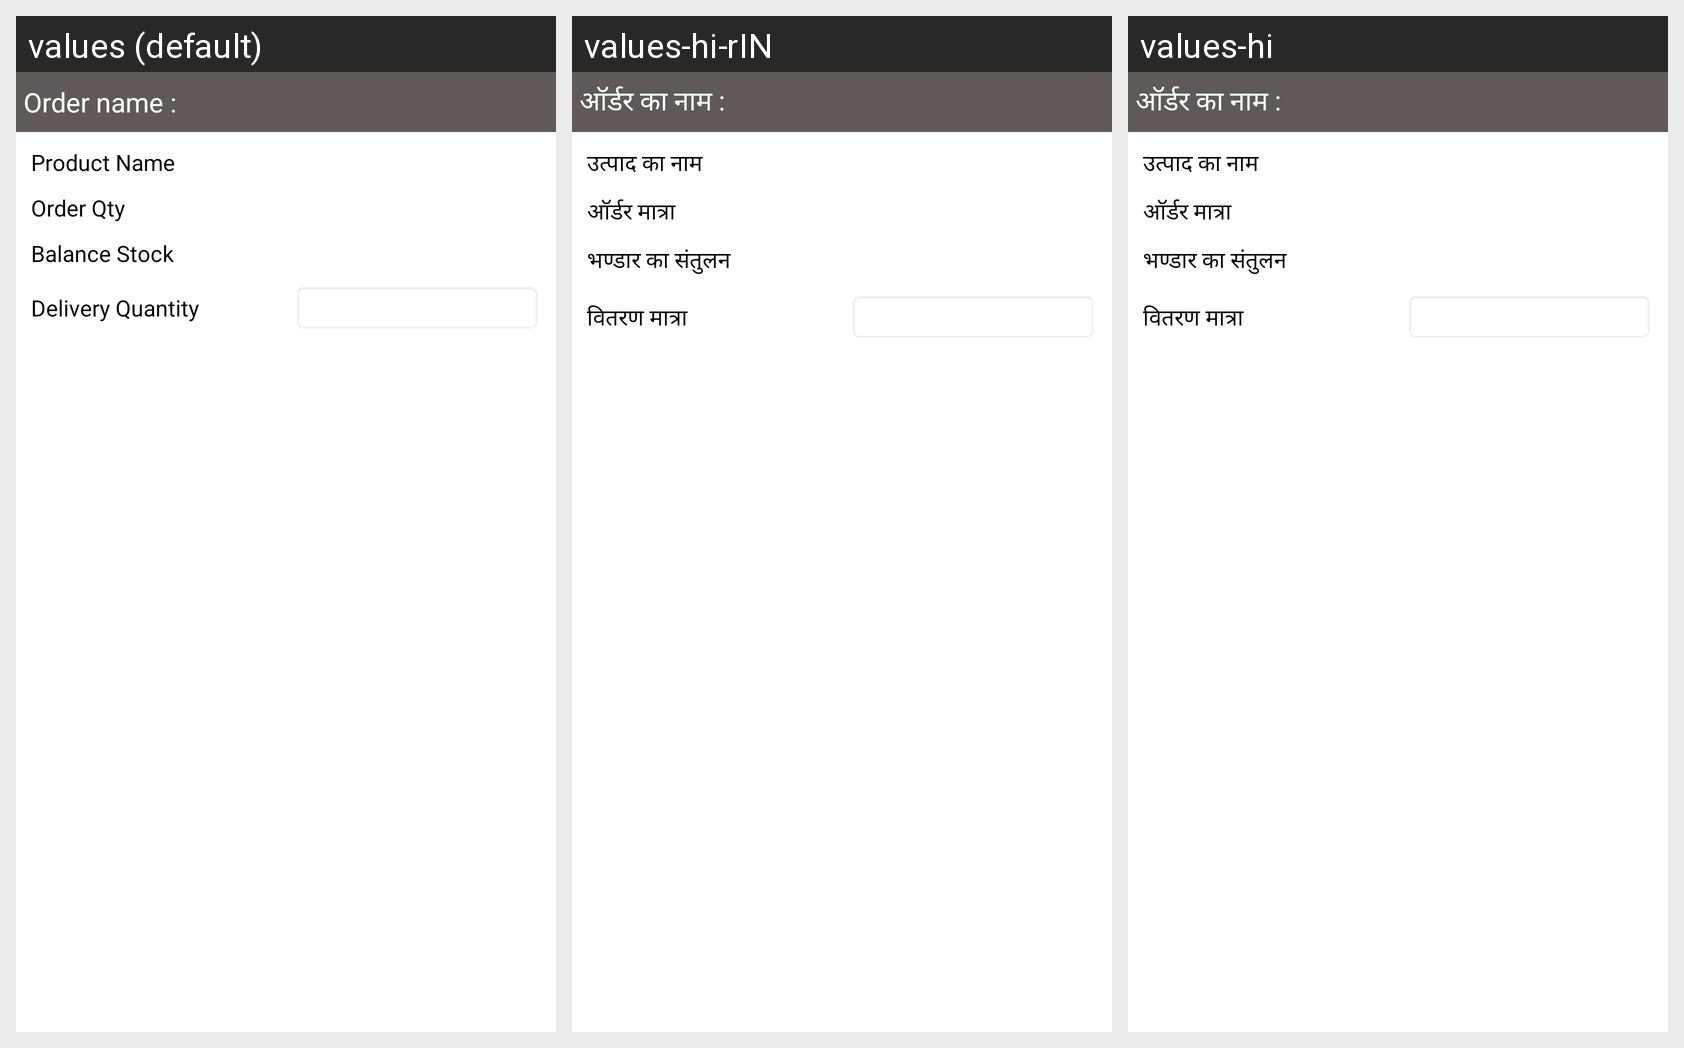

This grid shows one Android layout under several languages. Give, for every string resource on the screen, its name, the default text and each shown locale's text.
Android screen res/layout/delivery_order_adapter.xml rendered under 3 locales, left to right: values (default), values-hi-rIN, values-hi. Device: Nexus 5 (rendered at 1080×1920; each locale shown at half size, 540×960, under a caption strip naming it); theme AppTheme.
Strings drawn on this screen, with the default value and each locale's value (text and hints the layout hard-codes, and strings that could not be matched under every locale, appear in the picture but are not listed):

Order_name
  values: Order name :
  values-hi-rIN: ऑर्डर का नाम :
  values-hi: ऑर्डर का नाम :

Product_Names
  values: Product Name
  values-hi-rIN: उत्पाद का नाम
  values-hi: उत्पाद का नाम

Order_Qty
  values: Order Qty
  values-hi-rIN: ऑर्डर मात्रा
  values-hi: ऑर्डर मात्रा

Balance_Stock
  values: Balance Stock
  values-hi-rIN: भण्डार का संतुलन
  values-hi: भण्डार का संतुलन

Delivery_Quantity
  values: Delivery Quantity
  values-hi-rIN: वितरण मात्रा
  values-hi: वितरण मात्रा
